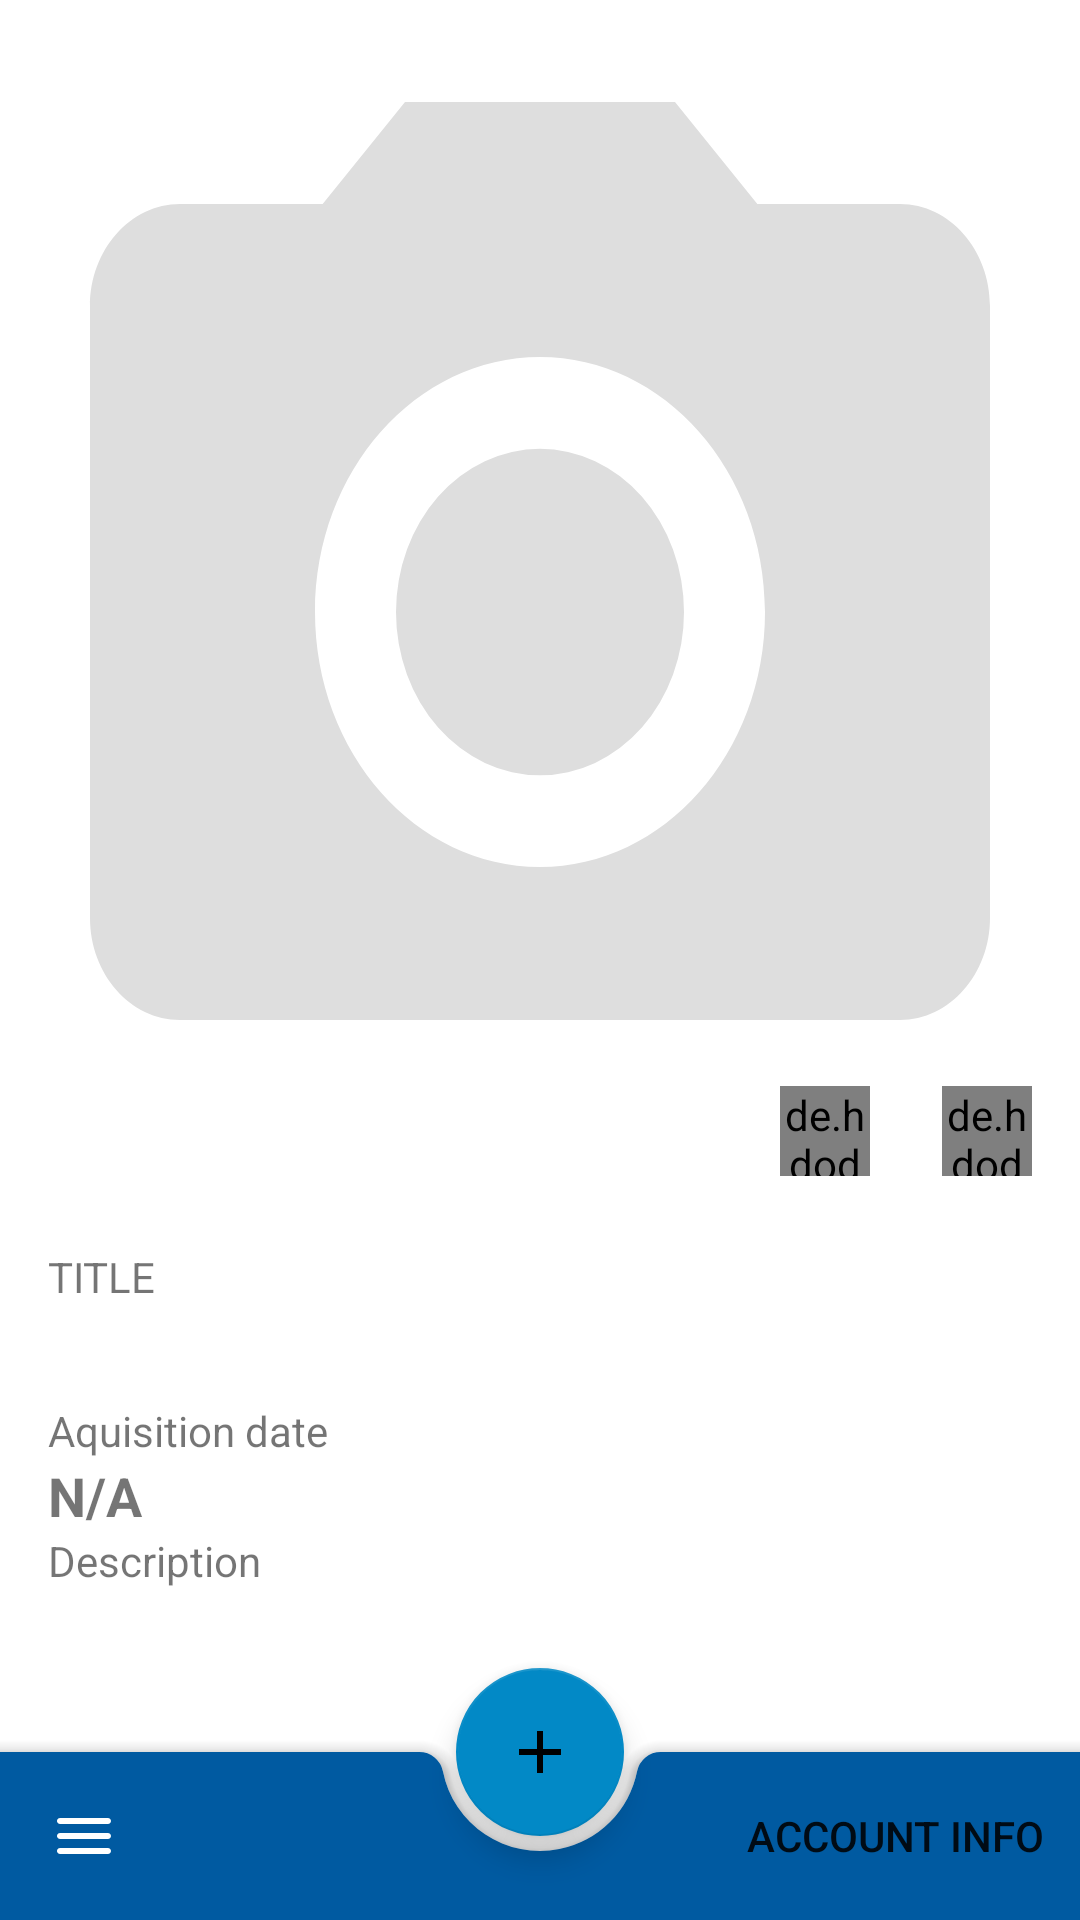

Android layout source for this screen:
<!-- AndroidManifest.xml: application theme Theme.FreightCrayt -->
<!-- res/layout/activity_view_item.xml -->
<?xml version="1.0" encoding="utf-8"?>
<androidx.coordinatorlayout.widget.CoordinatorLayout
    xmlns:android="http://schemas.android.com/apk/res/android"
    xmlns:app="http://schemas.android.com/apk/res-auto"
    xmlns:tools="http://schemas.android.com/tools"
    android:layout_width="match_parent"
    android:layout_height="match_parent"
    tools:context=".activities.ViewItem">

    <androidx.constraintlayout.widget.ConstraintLayout
        android:layout_width="match_parent"
        android:layout_height="match_parent"
        android:layout_marginBottom="@dimen/bottom_nav_height">
        <ImageView
            android:id="@+id/item_detail_Image"
            android:layout_width="match_parent"
            android:layout_height="408dp"
            android:src="@drawable/ic_baseline_camera_alt_24"
            android:scaleType="fitXY"
            app:layout_constraintEnd_toEndOf="parent"
            app:layout_constraintHorizontal_bias="0.0"
            app:layout_constraintStart_toStartOf="parent"
            app:layout_constraintTop_toTopOf="parent" />

        <LinearLayout
            android:layout_width="match_parent"
            android:layout_height="0dp"
            android:orientation="vertical"
            android:paddingTop="8dp"
            android:paddingEnd="16dp"
            android:paddingStart="16dp"
            app:layout_constraintBottom_toTopOf="@+id/fragmentContainerView3"
            app:layout_constraintEnd_toEndOf="parent"
            app:layout_constraintStart_toStartOf="parent"
            app:layout_constraintTop_toBottomOf="@+id/item_detail_Image">

            <TextView
                android:id="@+id/textView7"
                android:layout_width="match_parent"
                android:layout_height="wrap_content"
                android:text="@string/title_label" />

            <TextView
                android:id="@+id/item_detail_title"
                android:layout_width="match_parent"
                android:layout_height="wrap_content"
                android:textSize="24sp"
                android:textStyle="bold" />

            <TextView
                android:id="@+id/textView11"
                android:layout_width="match_parent"
                android:layout_height="wrap_content"
                android:text="Aquisition date" />

            <TextView
                android:id="@+id/item_detail_aquisitionDate"
                android:layout_width="match_parent"
                android:layout_height="wrap_content"
                android:text="N/A"
                android:textSize="18sp"
                android:textStyle="bold" />

            <TextView
                android:id="@+id/textView13"
                android:layout_width="match_parent"
                android:layout_height="wrap_content"
                android:text="@string/description_label" />

            <TextView
                android:id="@+id/item_detail_description"
                android:layout_width="match_parent"
                android:layout_height="90dp"
                android:layout_weight="1" />
        </LinearLayout>

        <de.hdodenhof.circleimageview.CircleImageView
            android:id="@+id/item_detail_btnEditItem"
            android:layout_width="30dp"
            android:layout_height="30dp"
            android:layout_marginEnd="24dp"
            android:layout_marginBottom="16dp"
            android:src="@drawable/ic_baseline_edit_24"
            android:foregroundTint="@color/infoColor"
            app:civ_border_color="@color/infoColor"
            app:civ_border_width="2dp"
            app:layout_constraintBottom_toBottomOf="@+id/item_detail_Image"
            app:layout_constraintEnd_toStartOf="@+id/item_detail_btnDeleteItem" />

        <de.hdodenhof.circleimageview.CircleImageView
            android:id="@+id/item_detail_btnDeleteItem"
            android:layout_width="30dp"
            android:layout_height="30dp"
            android:layout_marginEnd="16dp"
            android:layout_marginBottom="16dp"
            android:src="@drawable/ic_outline_delete_24"
            android:tint="@color/errorColor"
            app:civ_border_color="@color/errorColor"
            app:civ_border_width="2dp"
            app:layout_constraintBottom_toBottomOf="@+id/item_detail_Image"
            app:layout_constraintEnd_toEndOf="@+id/item_detail_Image" />
    </androidx.constraintlayout.widget.ConstraintLayout>
    <include layout="@layout/fragment_bottom_nav"/>
</androidx.coordinatorlayout.widget.CoordinatorLayout>
<!-- res/layout/fragment_bottom_nav.xml (included above) -->
<?xml version="1.0" encoding="utf-8"?>
<merge
    xmlns:android="http://schemas.android.com/apk/res/android"
    xmlns:app="http://schemas.android.com/apk/res-auto">

    <androidx.coordinatorlayout.widget.CoordinatorLayout
        android:layout_width="match_parent"
        android:layout_height="match_parent">

        <com.google.android.material.bottomappbar.BottomAppBar
            android:id="@+id/bottom_nav_bar"
            android:layout_width="match_parent"
            android:layout_height="wrap_content"
            android:layout_gravity="bottom"
            android:backgroundTint="?colorPrimary"
            app:menu="@menu/bottom_app_bar"
            app:navigationIcon="@drawable/ic_round_menu_24"
            app:navigationIconTint="@color/white" />

        <com.google.android.material.floatingactionbutton.FloatingActionButton
            android:id="@+id/bottom_nav_addItem"
            android:layout_width="wrap_content"
            android:layout_height="wrap_content"
            app:layout_anchor="@id/bottom_nav_bar"
            app:srcCompat="@drawable/ic_baseline_add_24" />
    </androidx.coordinatorlayout.widget.CoordinatorLayout>
</merge>
<!-- resources referenced by this layout -->
<resources>
  <color name="errorColor">#FB4747</color>
  <color name="infoColor">#03A9F4</color>
  <color name="white">#FFFFFFFF</color>
  <dimen name="bottom_nav_height">58dp</dimen>
  <!-- drawable ic_baseline_add_24 (drawable) -->
  <vector android:height="24dp" android:tint="#DEDEDE"
      android:viewportHeight="24" android:viewportWidth="24"
      android:width="24dp" xmlns:android="http://schemas.android.com/apk/res/android">
      <path android:fillColor="@android:color/white" android:pathData="M19,13h-6v6h-2v-6H5v-2h6V5h2v6h6v2z"/>
  </vector>
  <!-- drawable ic_baseline_camera_alt_24 (drawable) -->
  <vector android:height="24dp" android:tint="#DEDEDE"
      android:viewportHeight="24" android:viewportWidth="24"
      android:width="24dp" xmlns:android="http://schemas.android.com/apk/res/android">
      <path android:fillColor="@android:color/white" android:pathData="M12,12m-3.2,0a3.2,3.2 0,1 1,6.4 0a3.2,3.2 0,1 1,-6.4 0"/>
      <path android:fillColor="@android:color/white" android:pathData="M9,2L7.17,4L4,4c-1.1,0 -2,0.9 -2,2v12c0,1.1 0.9,2 2,2h16c1.1,0 2,-0.9 2,-2L22,6c0,-1.1 -0.9,-2 -2,-2h-3.17L15,2L9,2zM12,17c-2.76,0 -5,-2.24 -5,-5s2.24,-5 5,-5 5,2.24 5,5 -2.24,5 -5,5z"/>
  </vector>
  <!-- drawable ic_baseline_edit_24 (drawable) -->
  <vector android:height="24dp" android:tint="#DEDEDE"
      android:viewportHeight="24" android:viewportWidth="24"
      android:width="24dp" xmlns:android="http://schemas.android.com/apk/res/android">
      <path android:fillColor="@android:color/white" android:pathData="M3,17.25V21h3.75L17.81,9.94l-3.75,-3.75L3,17.25zM20.71,7.04c0.39,-0.39 0.39,-1.02 0,-1.41l-2.34,-2.34c-0.39,-0.39 -1.02,-0.39 -1.41,0l-1.83,1.83 3.75,3.75 1.83,-1.83z"/>
  </vector>
  <!-- drawable ic_outline_delete_24 (drawable) -->
  <vector android:height="24dp" android:tint="#DEDEDE"
      android:viewportHeight="24" android:viewportWidth="24"
      android:width="24dp" xmlns:android="http://schemas.android.com/apk/res/android">
      <path android:fillColor="@android:color/white" android:pathData="M16,9v10H8V9h8m-1.5,-6h-5l-1,1H5v2h14V4h-3.5l-1,-1zM18,7H6v12c0,1.1 0.9,2 2,2h8c1.1,0 2,-0.9 2,-2V7z"/>
  </vector>
  <!-- drawable ic_round_menu_24 (drawable) -->
  <vector android:height="24dp" android:tint="#DEDEDE"
      android:viewportHeight="24" android:viewportWidth="24"
      android:width="24dp" xmlns:android="http://schemas.android.com/apk/res/android">
      <path android:fillColor="@android:color/white" android:pathData="M4,18h16c0.55,0 1,-0.45 1,-1s-0.45,-1 -1,-1L4,16c-0.55,0 -1,0.45 -1,1s0.45,1 1,1zM4,13h16c0.55,0 1,-0.45 1,-1s-0.45,-1 -1,-1L4,11c-0.55,0 -1,0.45 -1,1s0.45,1 1,1zM3,7c0,0.55 0.45,1 1,1h16c0.55,0 1,-0.45 1,-1s-0.45,-1 -1,-1L4,6c-0.55,0 -1,0.45 -1,1z"/>
  </vector>
  <string name="description_label">Description</string>
  <string name="title_label">TITLE</string>
  <style name="Theme.FreightCrayt" parent="Theme.MaterialComponents.DayNight.NoActionBar">
          
          <item name="colorPrimary">@color/purple_700</item>
          <item name="colorPrimaryVariant">@color/purple_200</item>
          <item name="colorOnPrimary">@color/white</item>
          
          <item name="colorSecondary">@color/purple_500</item>
          <item name="colorSecondaryVariant">@color/teal_700</item>
          <item name="colorOnSecondary">@color/black</item>
          
          <item name="android:statusBarColor" tools:targetApi="l">?attr/colorPrimary</item>
          
          <item name="colorContainer">@color/containerColor</item>
          <item name="colorError">@color/errorColor</item>
          <item name="colorTertiary">@color/infoColor</item>
      </style>
  <color name="purple_700">#005AA1</color>
  <color name="purple_200">#03A9F4</color>
  <color name="purple_500">#0289C6</color>
  <color name="teal_700">#FF018786</color>
  <color name="black">#FF000000</color>
  <color name="containerColor">#F3F3F3</color>
</resources>
